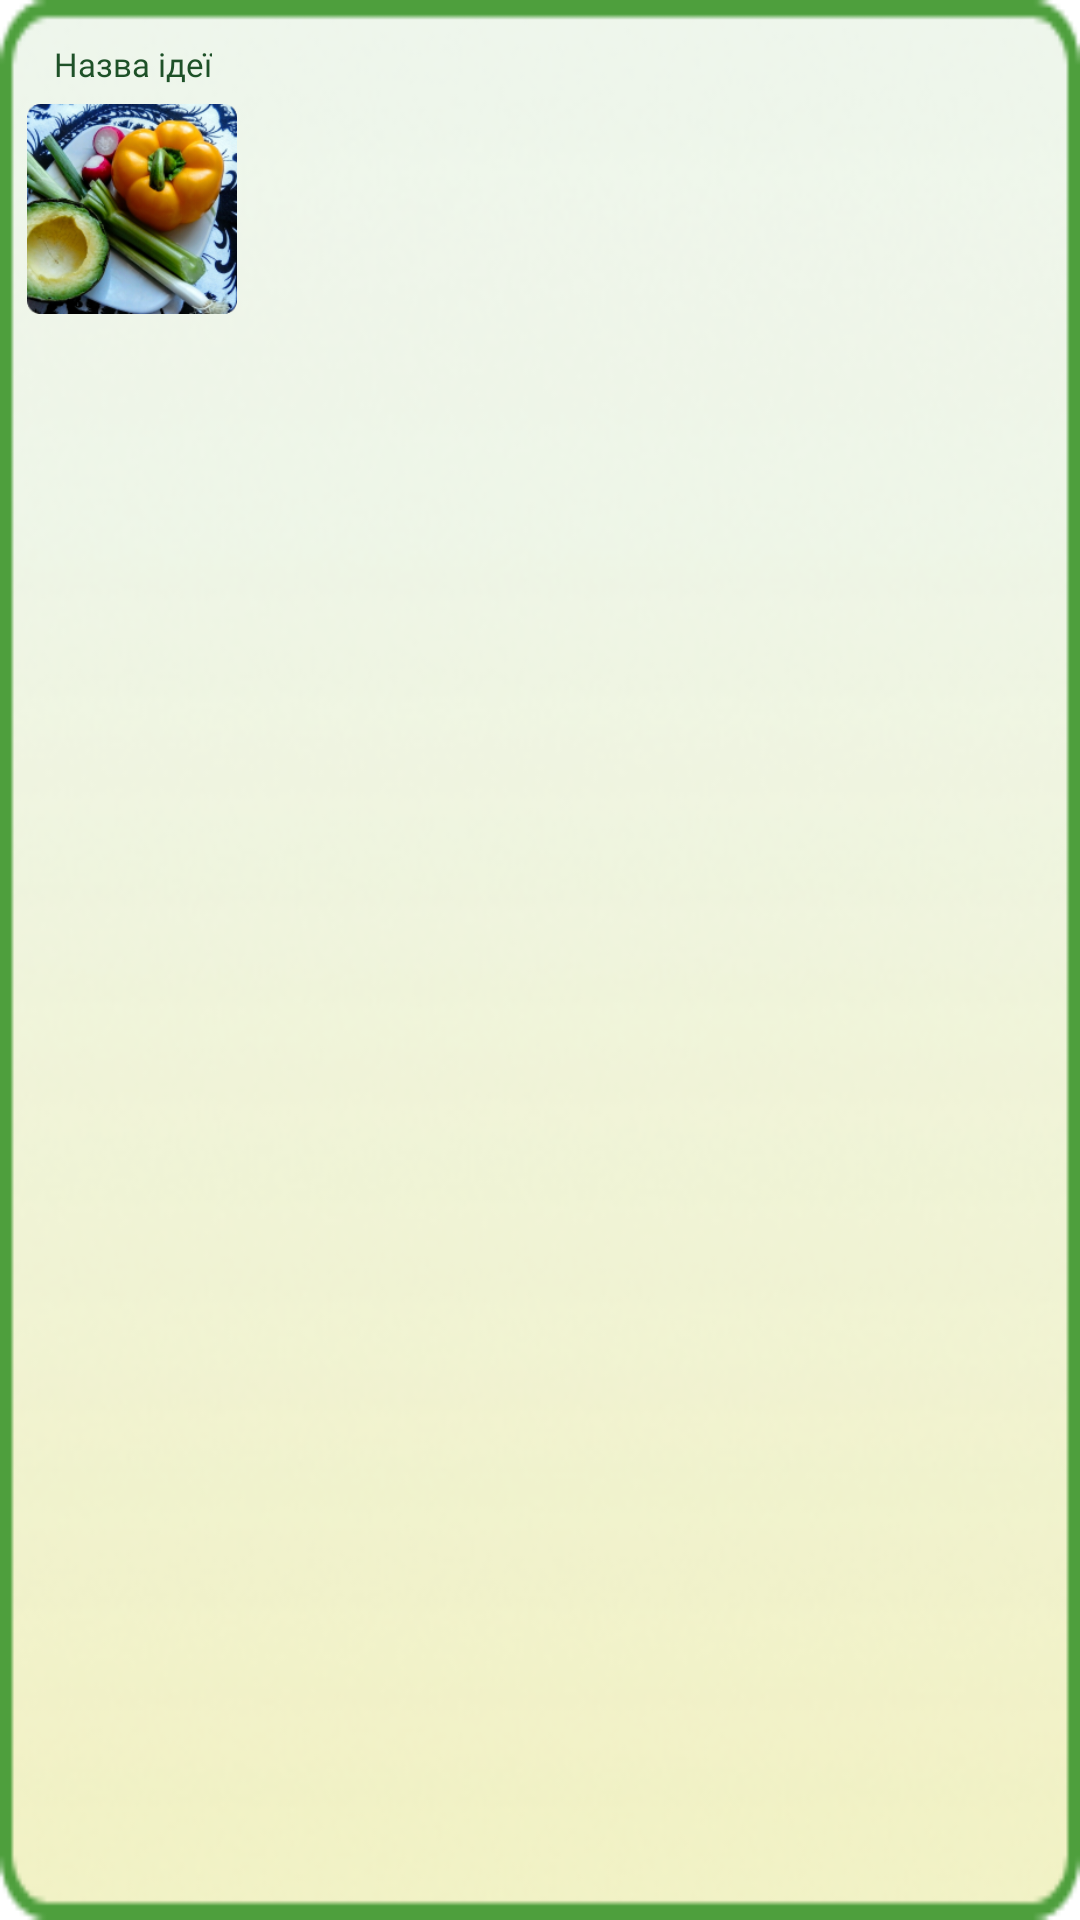

Write the Android layout XML for this screen, with the resource values it uses.
<!-- AndroidManifest.xml: application theme Theme.NewEcoSocialMedia -->
<!-- res/layout/ecoidea_item.xml -->
<?xml version="1.0" encoding="utf-8"?>
<RelativeLayout xmlns:android="http://schemas.android.com/apk/res/android"
    xmlns:app="http://schemas.android.com/apk/res-auto"
    android:layout_width="88dp"
    android:layout_height="113dp"
    android:background="@drawable/idea_background">

    <TextView
        android:id="@+id/textView6"
        android:layout_width="wrap_content"
        android:layout_height="wrap_content"
        android:layout_marginStart="18dp"
        android:layout_marginTop="14dp"
        android:fontFamily="@font/lato_bold"
        android:text="Назва ідеї"
        android:textAllCaps="false"
        android:textColor="#1E5128"
        android:textSize="11sp" />

    <ImageView
        android:id="@+id/imageView28"
        android:layout_width="70dp"
        android:layout_height="70dp"
        android:layout_below="@+id/textView6"
        android:layout_marginStart="9dp"
        android:layout_marginTop="6dp"
        app:srcCompat="@drawable/idea_photo" />
</RelativeLayout>
<!-- resources referenced by this layout -->
<resources>
  <!-- drawable idea_background: png bitmap (drawable, 92511 bytes) -->
  <!-- drawable idea_photo: png bitmap (drawable, 78300 bytes) -->
  <style name="Theme.NewEcoSocialMedia" parent="Theme.MaterialComponents.DayNight.NoActionBar">
          
          <item name="colorPrimary">@color/purple_500</item>
          <item name="colorPrimaryVariant">@color/purple_700</item>
          <item name="colorOnPrimary">@color/white</item>
          
          <item name="colorSecondary">@color/teal_200</item>
          <item name="colorSecondaryVariant">@color/teal_700</item>
          <item name="colorOnSecondary">@color/black</item>
          
          <item name="android:statusBarColor" tools:targetApi="l">@android:color/transparent</item>
          
          <item name="android:windowTranslucentStatus">true</item>
          <item name="android:windowTranslucentNavigation">true</item>
          <item name="android:popupMenuStyle">@style/PopupMenu</item>
  
      </style>
  <color name="purple_500">#FF6200EE</color>
  <color name="purple_700">#FF3700B3</color>
  <color name="white">#FFFFFFFF</color>
  <color name="teal_200">#FF03DAC5</color>
  <color name="teal_700">#FF018786</color>
  <color name="black">#FF000000</color>
  <style name="PopupMenu" parent="Widget.MaterialComponents.PopupMenu">
          <item name="android:popupBackground">@drawable/rectangle_55</item>
          <item name="android:textColor">@color/dark_green</item>
          <item name="android:textStyle">normal</item>
          <item name="android:fontFamily">@font/lato_bold</item>
          <item name="android:textSize">16sp</item>
          <item name="android:gravity">center</item>
      </style>
  <!-- drawable rectangle_55: png bitmap (drawable, 105957 bytes) -->
</resources>
